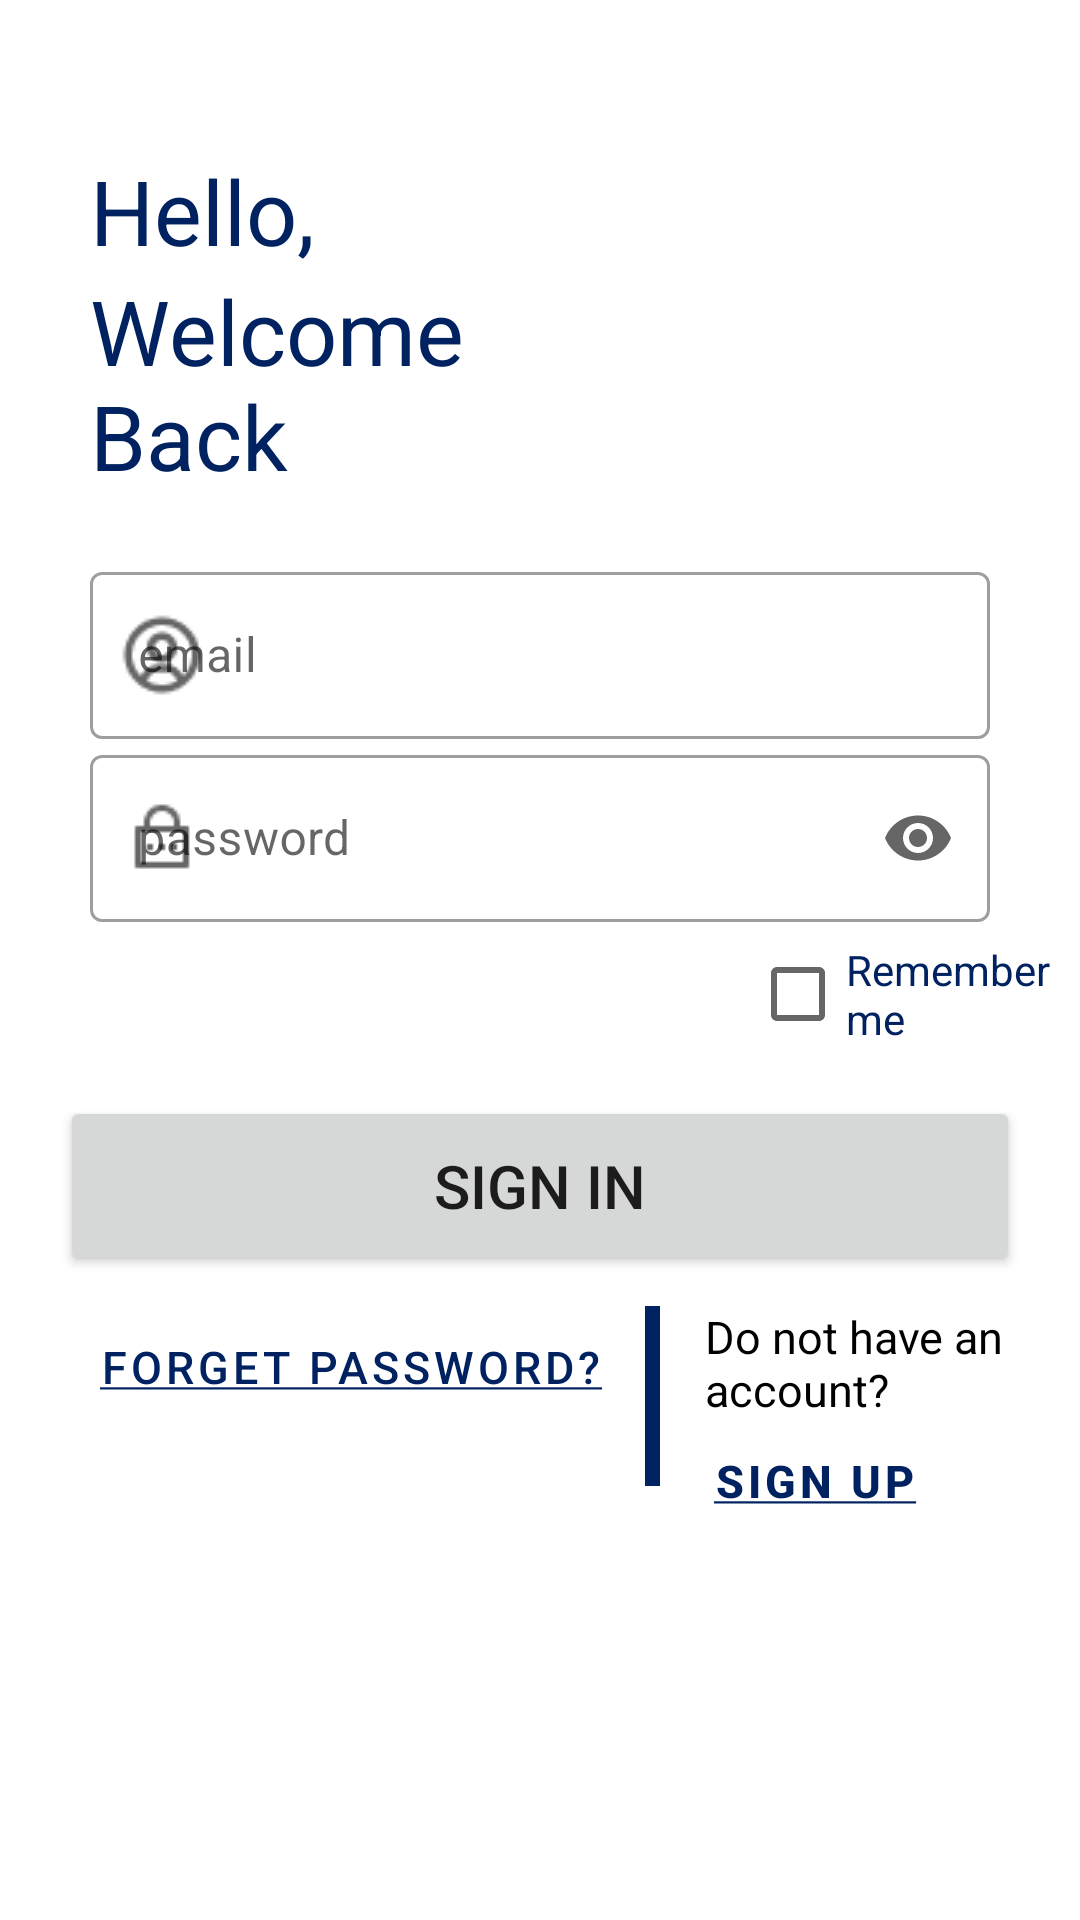

The Android layout XML behind this screen, and the referenced resources:
<!-- AndroidManifest.xml: application theme Theme.CovidTrace -->
<!-- res/layout/activity_login.xml -->
<?xml version="1.0" encoding="utf-8"?>
<RelativeLayout xmlns:android="http://schemas.android.com/apk/res/android"
    xmlns:app="http://schemas.android.com/apk/res-auto"
    xmlns:tools="http://schemas.android.com/tools"
    android:layout_width="match_parent"
    android:layout_height="match_parent"
    tools:context=".LoginActivity">

    <TextView
        android:layout_width="wrap_content"
        android:layout_height="wrap_content"
        android:layout_marginStart="30dp"
        android:layout_marginTop="50dp"
        android:text="Hello,"
        android:textColor="#012260"
        android:textSize="30sp"/>

    <TextView
        android:id="@+id/tv_welcome"
        android:layout_width="150dp"
        android:layout_height="wrap_content"
        android:layout_marginStart="30dp"
        android:layout_marginTop="90dp"
        android:text="Welcome Back"
        android:textColor="#012260"
        android:textSize="30sp" />

    <ImageView
        android:layout_width="wrap_content"
        android:layout_height="wrap_content"
        android:layout_marginLeft="330dp"
        android:rotation="180"
        android:scaleX="2"
        android:scaleY="2"
        android:src="@drawable/ellipse"></ImageView>

    <androidx.appcompat.widget.LinearLayoutCompat
        android:id="@+id/ly_user_log_in"
        android:layout_width="match_parent"
        android:layout_height="wrap_content"
        android:layout_marginStart="30dp"
        android:layout_marginEnd="30dp"
        android:layout_marginTop="20dp"
        android:orientation="vertical"
        android:layout_below="@+id/tv_welcome">

        <com.google.android.material.textfield.TextInputLayout
            android:layout_width="match_parent"
            android:layout_height="wrap_content"
            app:startIconDrawable="@drawable/user"
            style="@style/Widget.MaterialComponents.TextInputLayout.OutlinedBox">
            <com.google.android.material.textfield.TextInputEditText
                android:id="@+id/login_email"
                android:layout_width="match_parent"
                android:layout_height="wrap_content"

                android:hint="email" />
        </com.google.android.material.textfield.TextInputLayout>

        <com.google.android.material.textfield.TextInputLayout
            android:layout_width="match_parent"
            android:layout_height="wrap_content"
            app:endIconMode="password_toggle"
            app:startIconDrawable="@drawable/password"
            style="@style/Widget.MaterialComponents.TextInputLayout.OutlinedBox">

            <com.google.android.material.textfield.TextInputEditText
                android:id="@+id/login_password"
                android:layout_width="match_parent"
                android:layout_height="wrap_content"
                android:hint="password"
                android:inputType="textPassword" />
        </com.google.android.material.textfield.TextInputLayout>

    </androidx.appcompat.widget.LinearLayoutCompat>

        <CheckBox
            android:id="@+id/cb_remember"
            android:layout_width="wrap_content"
            android:layout_height="wrap_content"
            android:layout_marginStart="250dp"
            android:layout_below="@+id/ly_user_log_in"
            android:text="Remember me"
            android:textColor="@color/primaryColor" />

    <Button
        android:id="@+id/btn_sign_in"
        android:layout_width="match_parent"
        android:layout_height="60dp"
        android:layout_below="@+id/cb_remember"
        android:layout_marginLeft="20dp"
        android:layout_marginTop="10dp"
        android:layout_marginRight="20dp"
        android:text="Sign In"
        android:onClick="signInActivity"
        android:textSize="20sp"
        tools:ignore="OnClick" />

    <com.google.android.material.button.MaterialButton
        android:id="@+id/btn_forget_pass"
        style="?attr/borderlessButtonStyle"
        android:layout_width="wrap_content"
        android:layout_height="wrap_content"
        android:layout_below="@+id/btn_sign_in"
        android:layout_marginStart="25dp"
        android:layout_marginTop="10dp"
        android:gravity="end"
        android:onClick="signInActivity"
        android:text="@string/forget_password"
        android:textColor="@color/primaryColor"
        android:textSize="15sp" />

    <TextView
        android:id="@+id/tv_account_quest"
        android:layout_width="match_parent"
        android:layout_height="wrap_content"
        android:layout_below="@+id/btn_sign_in"
        android:layout_marginStart="235dp"
        android:layout_marginTop="10dp"
        android:text="Do not have an account?"
        android:textColor="@color/secondaryTextColor"
        android:textSize="15sp" />

    <com.google.android.material.button.MaterialButton
        android:id="@+id/btn_to_sign_up"
        style="?attr/borderlessButtonStyle"
        android:layout_width="wrap_content"
        android:layout_height="wrap_content"
        android:layout_below="@+id/tv_account_quest"
        android:layout_marginStart="230dp"
        android:gravity="top"
        android:onClick="signInActivity"
        android:text="@string/sign_up_underline"
        android:textColor="@color/primaryColor"
        android:textSize="15sp"
        android:textStyle="bold" />

    <View
        android:id="@+id/divider"
        android:layout_width="5dp"
        android:layout_height="60dp"
        android:layout_marginStart="215dp"
        android:layout_marginTop="10dp"
        android:background="@color/primaryColor"
        android:layout_below="@+id/btn_sign_in"/>

        <ImageView
            android:layout_width="wrap_content"
            android:layout_height="wrap_content"
            android:layout_marginLeft="300dp"
            android:layout_marginTop="720dp"
            android:scaleX="5"
            android:scaleY="5"
            android:src="@drawable/ellipse" />

        <ImageView
            android:layout_width="wrap_content"
            android:layout_height="wrap_content"
            android:layout_marginStart="90dp"
            android:layout_marginTop="580dp"
            android:scaleX="0.8"
            android:scaleY="0.8"
            android:src="@drawable/ellipse" />

        <ImageView
            android:layout_width="wrap_content"
            android:layout_height="wrap_content"
            android:layout_marginStart="160dp"
            android:layout_marginTop="550dp"
            android:scaleX="0.4"
            android:scaleY="0.4"
            android:src="@drawable/ellipse" />

    <ImageView
        android:layout_width="wrap_content"
        android:layout_height="wrap_content"
        android:layout_marginStart="220dp"
        android:layout_marginTop="530dp"
        android:scaleX="0.3"
        android:scaleY="0.3"
        android:src="@drawable/ellipse" />

    </RelativeLayout>
<!-- resources referenced by this layout -->
<resources>
  <color name="primaryColor">#012260</color>
  <color name="secondaryTextColor">#000000</color>
  <!-- drawable password: png bitmap (drawable-v24, 369 bytes) -->
  <!-- drawable user: png bitmap (drawable-v24, 870 bytes) -->
  <string name="forget_password"><u>Forget Password?</u></string>
  <string name="sign_up_underline"><u>Sign Up</u></string>
  <style name="Theme.CovidTrace" parent="Theme.MaterialComponents.Light.NoActionBar">
          
          <item name="colorPrimary">@color/primaryColor</item>
          <item name="colorPrimaryVariant">@color/primaryDarkColor</item>
          <item name="colorOnPrimary">@color/primaryTextColor</item>
          
          <item name="colorSecondary">@color/secondaryColor</item>
          <item name="colorSecondaryVariant">@color/secondaryDarkColor</item>
          <item name="colorOnSecondary">@color/secondaryTextColor</item>
          
          <item name="android:statusBarColor" tools:targetApi="l">?attr/colorPrimaryVariant</item>
          
      </style>
  <color name="primaryDarkColor">#000036</color>
  <color name="primaryTextColor">#ffffff</color>
  <color name="secondaryColor">#dfc283</color>
  <color name="secondaryDarkColor">#ac9255</color>
</resources>
